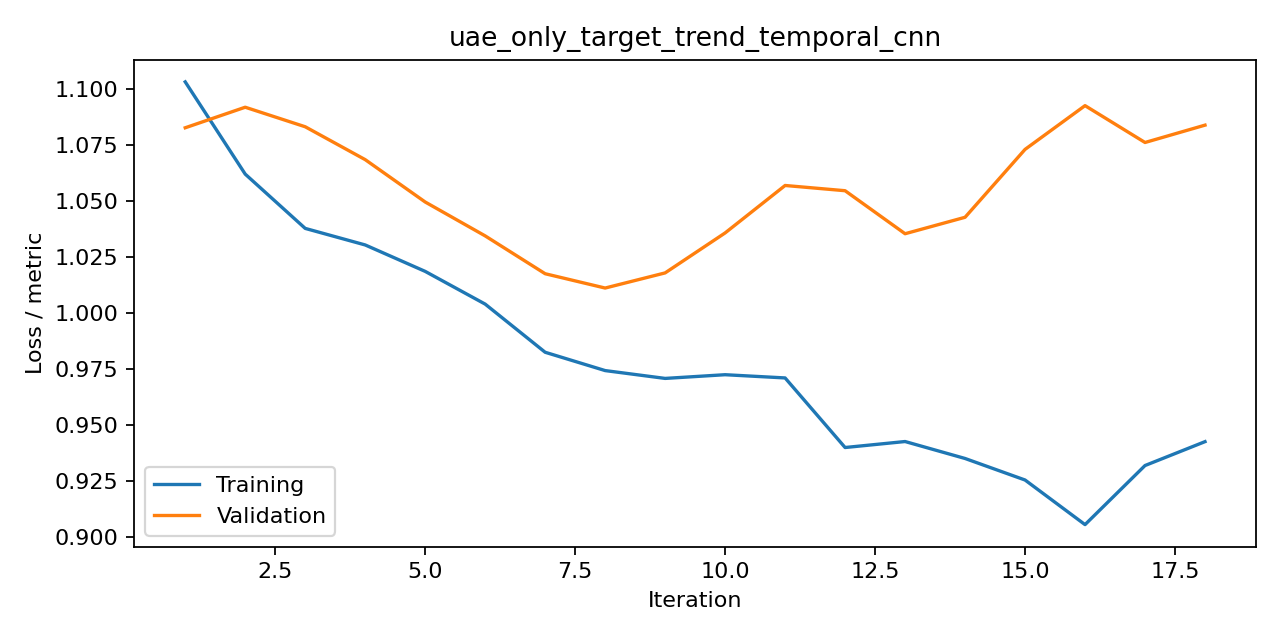

The file beside this chart, header and first rows:
iteration, train, valid, metric
1, 1.103, 1.083, cross_entropy
2, 1.062, 1.092, cross_entropy
3, 1.038, 1.083, cross_entropy
4, 1.031, 1.069, cross_entropy
5, 1.019, 1.05, cross_entropy
6, 1.004, 1.035, cross_entropy
7, 0.9826, 1.018, cross_entropy
8, 0.9745, 1.011, cross_entropy
9, 0.971, 1.018, cross_entropy
10, 0.9726, 1.036, cross_entropy
11, 0.9712, 1.057, cross_entropy
12, 0.9401, 1.055, cross_entropy
13, 0.9428, 1.036, cross_entropy
14, 0.9352, 1.043, cross_entropy
15, 0.9256, 1.073, cross_entropy
16, 0.9057, 1.093, cross_entropy
17, 0.9321, 1.076, cross_entropy
18, 0.9427, 1.084, cross_entropy
